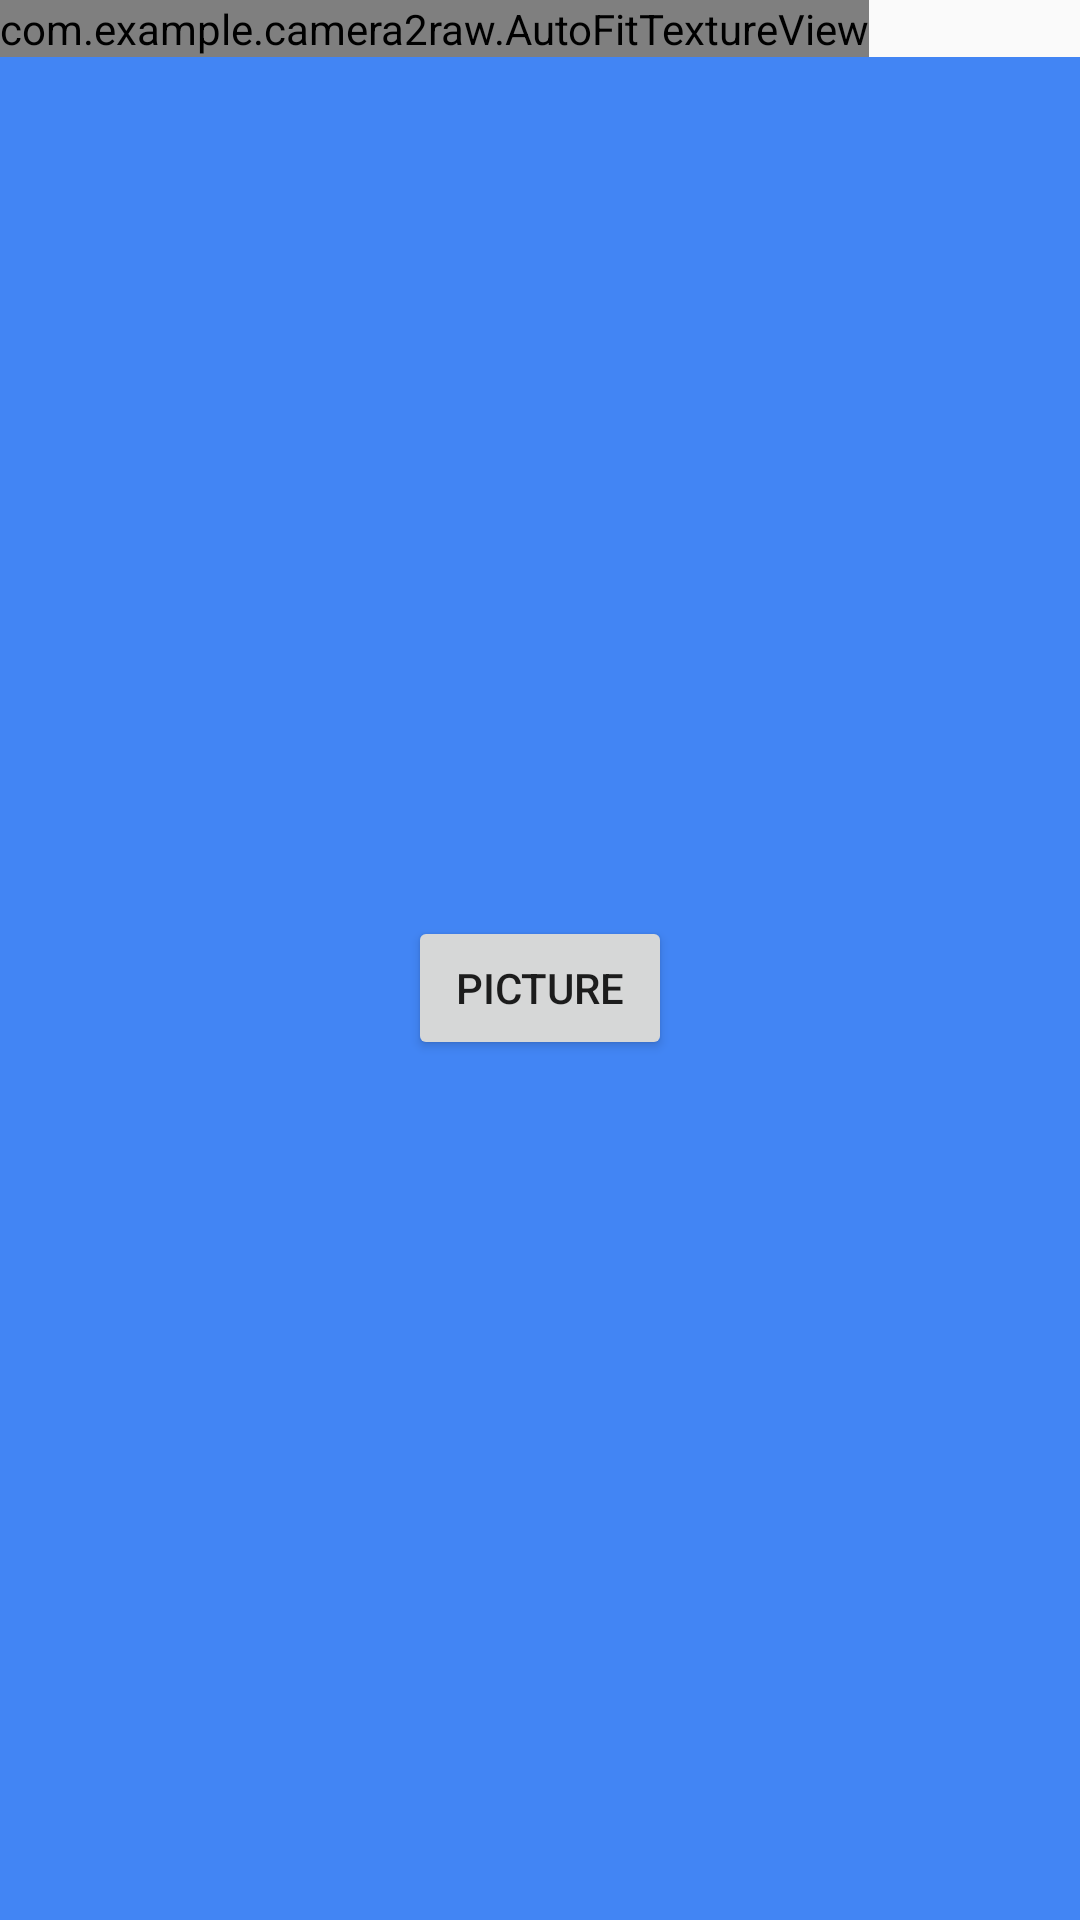

Android layout source for this screen:
<!-- AndroidManifest.xml: application theme Theme.AppCompat.Light.NoActionBar -->
<!-- res/layout/fragment_camera2_basic.xml -->
<?xml version="1.0" encoding="utf-8"?>
<RelativeLayout xmlns:android="http://schemas.android.com/apk/res/android"
    android:layout_width="match_parent"
    android:layout_height="match_parent">

    <com.example.camera2raw.AutoFitTextureView
        android:id="@+id/texture"
        android:layout_width="wrap_content"
        android:layout_height="wrap_content"
        android:layout_alignParentStart="true"
        android:layout_alignParentTop="true" />

    <FrameLayout
        android:layout_width="match_parent"
        android:layout_height="wrap_content"
        android:layout_alignParentBottom="true"
        android:layout_alignParentStart="true"
        android:layout_below="@id/texture"
        android:background="#4285f4">

        <Button
            android:id="@+id/picture"
            android:layout_width="wrap_content"
            android:layout_height="wrap_content"
            android:layout_gravity="center"
            android:text="@string/picture" />

        <ImageButton
            android:id="@+id/info"
            android:contentDescription="@string/description_info"
            style="@android:style/Widget.Material.Light.Button.Borderless"
            android:layout_width="wrap_content"
            android:layout_height="wrap_content"
            android:layout_gravity="center_vertical|right"
            android:padding="20dp"
            android:src="@mipmap/ic_action_info" />

    </FrameLayout>

</RelativeLayout>
<!-- resources referenced by this layout -->
<resources>
  <string name="description_info">Info</string>
  <string name="picture">Picture</string>
</resources>
